Run: headless pygame with SDL's dummy video driver; simulated clock (each Clock.tick advances the game by its frame time, no real sleeping); random seed 0; keys injected as events and as key.get_pressed() state; no mouse input.
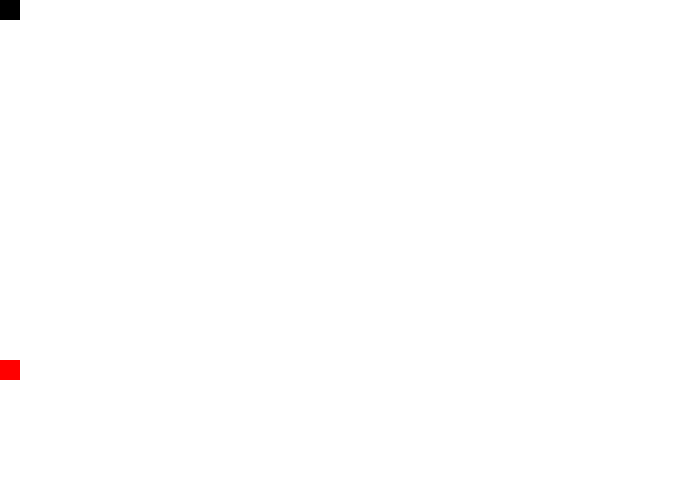
Frame 1 of 4 · flips 1–60 · no input
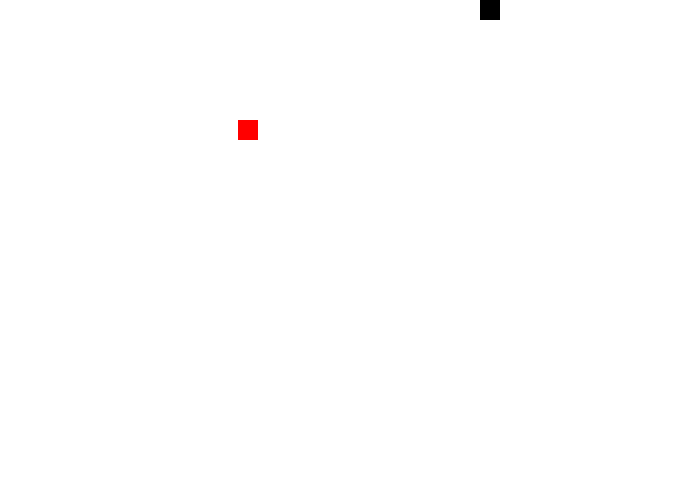
Frame 2 of 4 · flips 61–180 · tapped SPACE, RETURN · held RIGHT (→), D
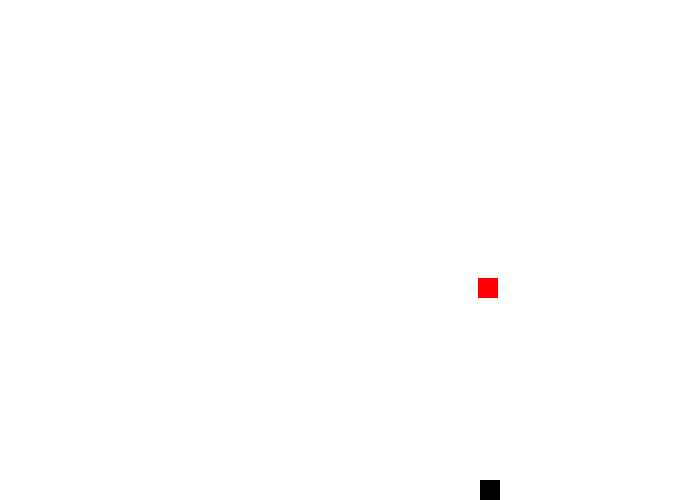
Frame 3 of 4 · flips 181–300 · held DOWN (↓), S
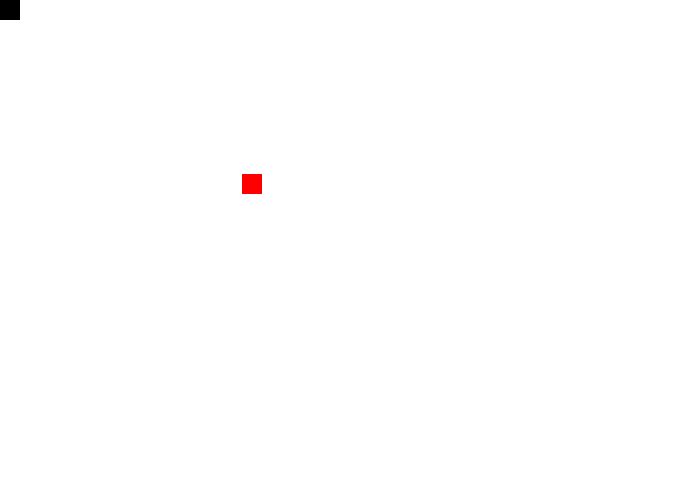
Frame 4 of 4 · flips 301–420 · held LEFT (←), A, UP (↑), W

The pygame program that drew these frames:

import pygame
 
NEGRO = (0, 0 ,0)
BLANCO = (255, 255, 255)
ROJO = (255, 0, 0)
vel1 = [0, 0]
pos1 = [0, 0]
vel2 = [0, 0]
pos2 = [0, 480]
perder = False

pygame.init()
dimensiones = [700,500]
pantalla = pygame.display.set_mode(dimensiones) 
pygame.display.set_caption("Mi Primer juego en Informática")
hecho = False
reloj = pygame.time.Clock()

while not hecho:
    for evento in pygame.event.get():
        if evento.type == pygame.QUIT: 
            hecho = True
        elif evento.type == pygame.KEYDOWN:
            if evento.key == pygame.K_LEFT or evento.key == pygame.K_a:
                vel1[0] = -4
            if evento.key == pygame.K_RIGHT or evento.key == pygame.K_d:
                vel1[0] = 4
            if evento.key == pygame.K_UP or evento.key == pygame.K_w:
                vel1[1] = -4
            if evento.key == pygame.K_DOWN or evento.key == pygame.K_s:
                vel1[1] = 4
            if evento.key == pygame.K_r: #reset
                vel1 = [0, 0]
                pos1 = [0, 0]
                vel2 = [0, 0]
                pos2 = [0, 480]
                perder = False

        elif evento.type == pygame.KEYUP:
            if evento.key == pygame.K_LEFT or evento.key == pygame.K_a:
                vel1[0] = 0
            if evento.key == pygame.K_RIGHT or evento.key == pygame.K_d:
                vel1[0] = 0
            if evento.key == pygame.K_UP or evento.key == pygame.K_w:
                vel1[1] = 0
            if evento.key == pygame.K_DOWN or evento.key == pygame.K_s:
                vel1[1] = 0
     
    # --- LA LÓGICA DEL JUEGO DEBERÍA IR AQUÍ
    if not perder:
        for i in range(2):
            if pos1[i] != pos2[i]:
                    if pos1[i] < pos2[i]:
                        vel2[i] = -2
                    else:
                        vel2[i] = 2
            else:
                vel2[i] = 0
        for i in range(2):
            if 0 <= pos1[i] + vel1[i] <= dimensiones[i] - 20:
                pos1[i] += vel1[i] 
            if 0 <= pos2[i] + vel2[i] <= dimensiones[i] - 20:
                pos2[i] += vel2[i]
        p1 = []
        p2 = []
        
        for i in range(2):
            p1.append([])
            p2.append([])
            for j in range(20):
                p1[i].append(pos1[i] + j)
                p2[i].append(pos2[i] + j)
                
        for x in p1[0]:
            if x in p2[0]:
                for y in p1[1]:
                    if y in p2[1]:
                        perder = True
                        break
        
    # --- EL CÓDIGO DE DIBUJO DEBERÍA IR AQUÍ
    if not perder:
        pantalla.fill(BLANCO)
        pygame.draw.rect(pantalla, NEGRO, [pos1[0], pos1[1], 20, 20])
        pygame.draw.rect(pantalla, ROJO, [pos2[0], pos2[1], 20, 20])
        
    else:
        pantalla.fill(ROJO)
        fuente = pygame.font.Font(None, 75)
        txt = fuente.render('GAME OVER', True, (0,0,0))
        txt2 = fuente.render('Press R to restart', True, (0,0,0))
        pantalla.blit(txt, [200,300])
        pantalla.blit(txt2, [150, 360])
    pygame.display.flip()
    reloj.tick(60)
pygame.quit()
